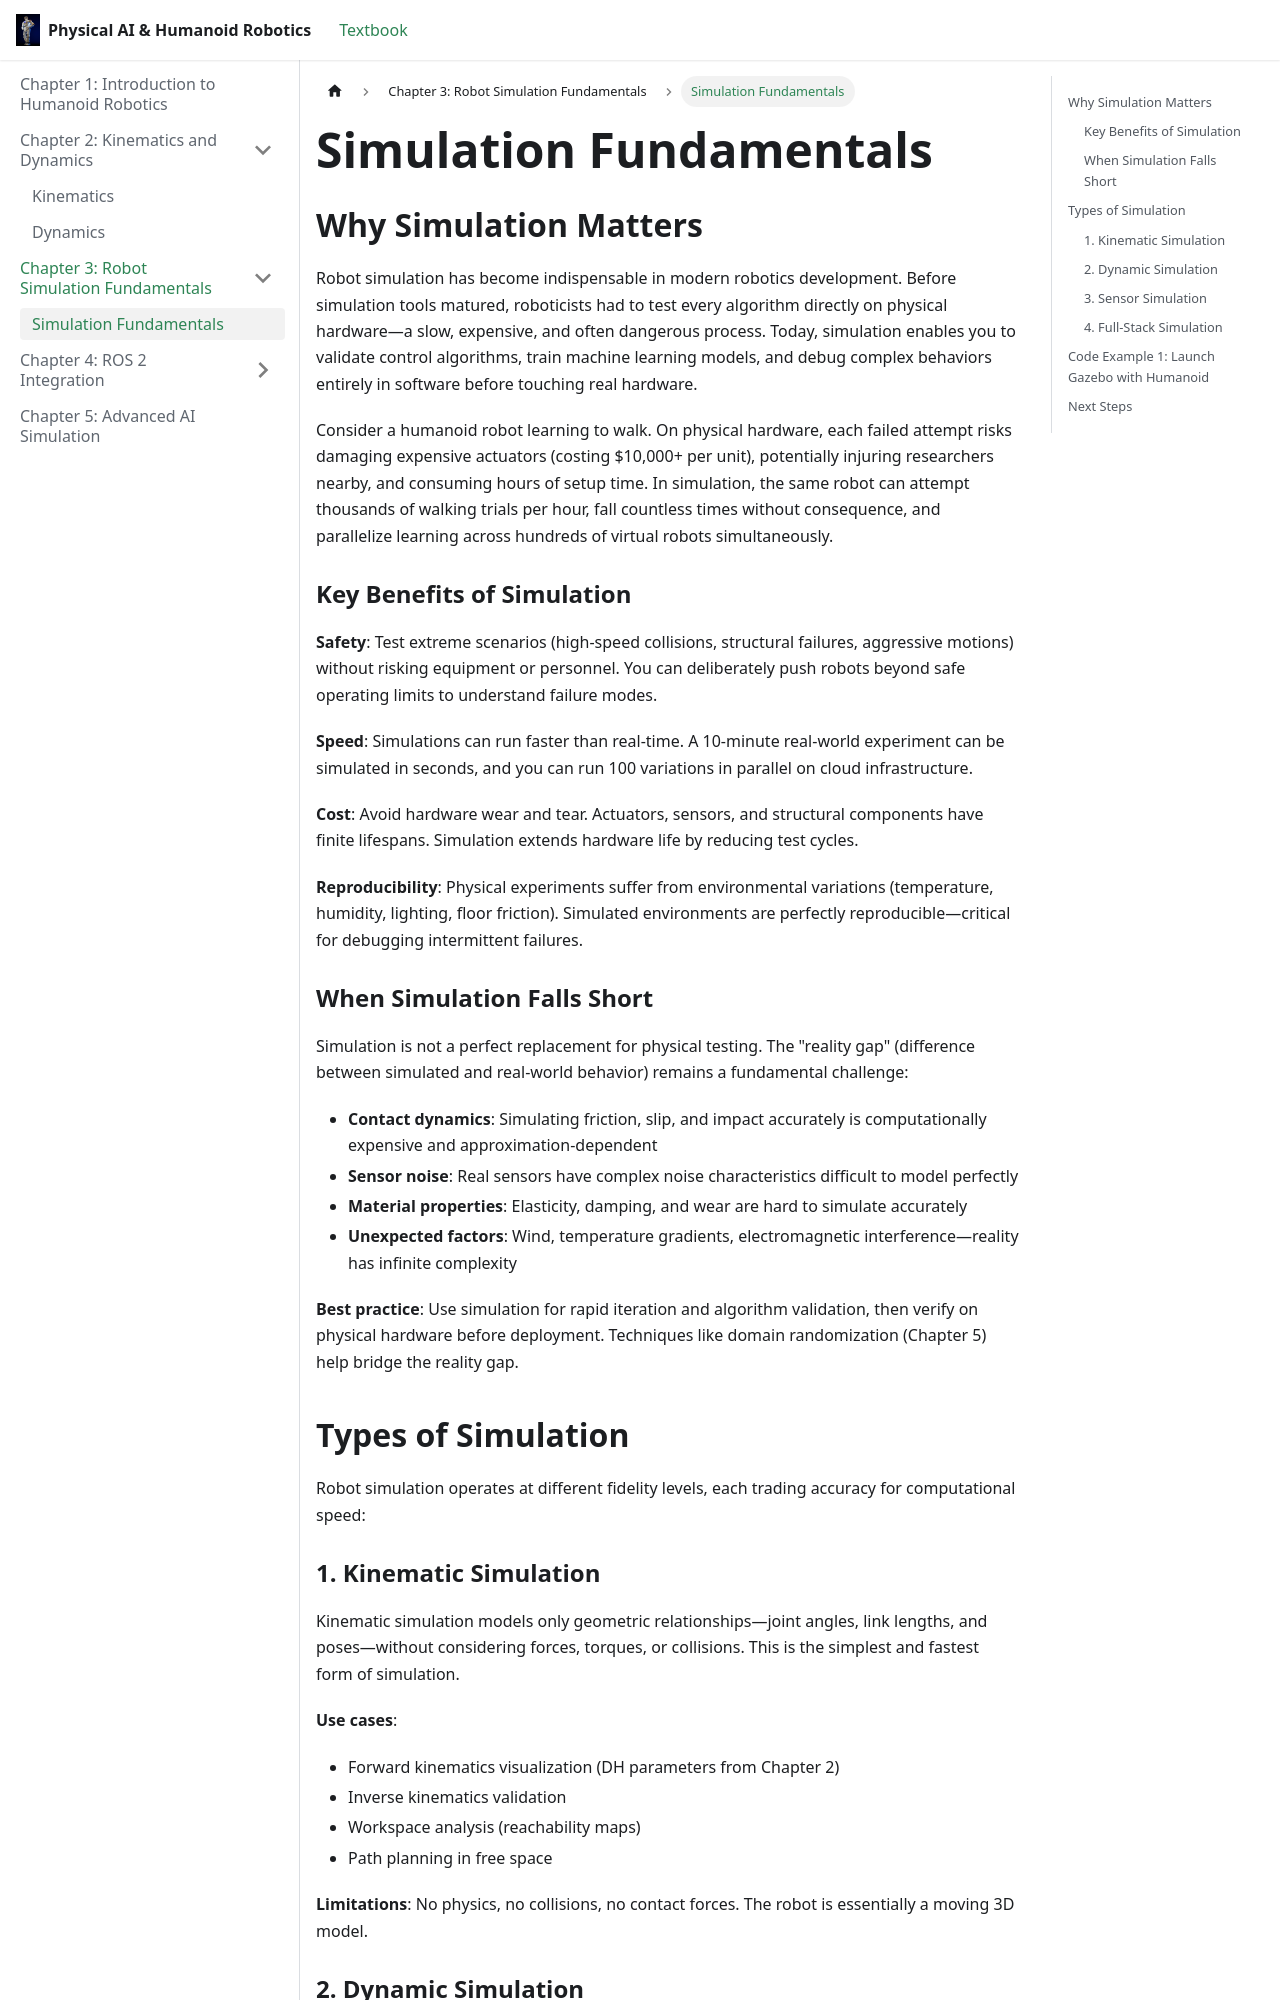

repository: fsheee/ai-book · page: docs/chapter3/simulation-fundamentals.html · generator: docusaurus

---
title: "Simulation Fundamentals"
sidebar_position: 1
---

# Simulation Fundamentals

## Why Simulation Matters

Robot simulation has become indispensable in modern robotics development. Before simulation tools matured, roboticists had to test every algorithm directly on physical hardware—a slow, expensive, and often dangerous process. Today, simulation enables you to validate control algorithms, train machine learning models, and debug complex behaviors entirely in software before touching real hardware.

Consider a humanoid robot learning to walk. On physical hardware, each failed attempt risks damaging expensive actuators (costing $10,000+ per unit), potentially injuring researchers nearby, and consuming hours of setup time. In simulation, the same robot can attempt thousands of walking trials per hour, fall countless times without consequence, and parallelize learning across hundreds of virtual robots simultaneously.

### Key Benefits of Simulation

**Safety**: Test extreme scenarios (high-speed collisions, structural failures, aggressive motions) without risking equipment or personnel. You can deliberately push robots beyond safe operating limits to understand failure modes.

**Speed**: Simulations can run faster than real-time. A 10-minute real-world experiment can be simulated in seconds, and you can run 100 variations in parallel on cloud infrastructure.

**Cost**: Avoid hardware wear and tear. Actuators, sensors, and structural components have finite lifespans. Simulation extends hardware life by reducing test cycles.

**Reproducibility**: Physical experiments suffer from environmental variations (temperature, humidity, lighting, floor friction). Simulated environments are perfectly reproducible—critical for debugging intermittent failures.
